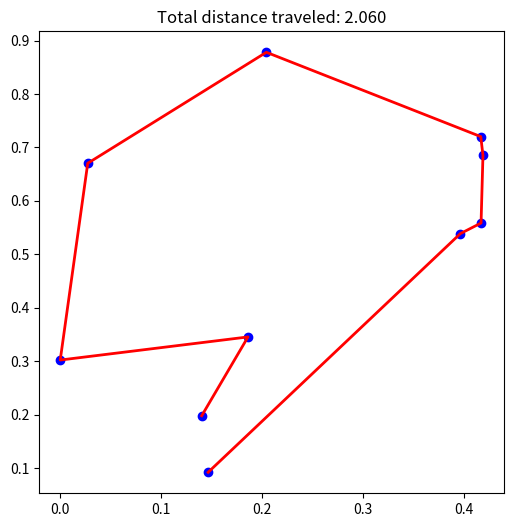

This figure's Python source:
import numpy as np
import matplotlib.pyplot as plt
from scipy.spatial.distance import pdist, squareform


# Define the objective function to minimize (total distance traveled)
def objective_function(solution, distances):
    return distances[solution[-1], solution[0]] + np.sum(distances[solution[i], solution[i+1]] for i in range(len(solution)-1))


# Define the ant colony optimization function
def ant_colony_optimization(distances, n_ants, n_iterations, evaporation_rate, alpha, beta):
    # Initialize the pheromone matrix
    pheromone = np.ones(distances.shape) / len(distances)
    
    # Initialize the best solution found so far
    best_solution = None
    best_cost = np.inf
    
    # Iterate over a fixed number of iterations
    for i in range(n_iterations):
        # Initialize the ant solutions and their corresponding costs
        ant_solutions = []
        ant_costs = np.zeros(n_ants)
        
        # Iterate over each ant
        for k in range(n_ants):
            # Initialize the ant's solution as visiting the cities in a random order
            solution = np.arange(distances.shape[0])
            np.random.shuffle(solution)
            
            # Iterate over the remaining cities and choose the next city to visit based on the pheromone trail and heuristic information
            for j in range(1, distances.shape[0]):
                unvisited_cities = np.setdiff1d(np.arange(distances.shape[0]), solution[:j])
                pheromone_values = pheromone[solution[j-1], unvisited_cities]
                heuristic_values = 1.0 / distances[solution[j-1], unvisited_cities]
                probabilities = (pheromone_values ** alpha) * (heuristic_values ** beta)
                probabilities = probabilities / np.sum(probabilities)
                next_city = np.random.choice(unvisited_cities, p=probabilities)
                solution[j] = next_city
            
            # Calculate the cost of the ant's solution
            cost = objective_function(solution, distances)
            
            # Update the best solution found so far
            if cost < best_cost:
                best_solution = solution
                best_cost = cost
            
            # Add the ant's solution and cost to the list of ant solutions and costs
            ant_solutions.append(solution)
            ant_costs[k] = cost
        
        # Update the pheromone trail based on the ant solutions
        pheromone *= evaporation_rate
        for k in range(n_ants):
            for j in range(1, distances.shape[0]):
                pheromone[ant_solutions[k][j-1], ant_solutions[k][j]] += 1.0 / ant_costs[k]
        
    return best_solution, best_cost


# Generate a random TSP instance with 10 cities
np.random.seed(1)
n_cities = 10
cities = np.random.rand(n_cities, 2)
distances = squareform(pdist(cities))

# Set the parameters for ant colony optimization
n_ants = 10
n_iterations = 100
evaporation_rate = 0.5
alpha = 1.0
beta = 3.0

# Solve the TSP using ant colony optimization
best_solution, best_cost = ant_colony_optimization(distances, n_ants, n_iterations, evaporation_rate, alpha, beta)

# Plot the results
plt.figure(figsize=(6, 6))
plt.scatter(cities[:, 0], cities[:, 1], color='b')
plt.plot(cities[best_solution, 0], cities[best_solution, 1], color='r', lw=2, zorder=2)
plt.title(f'Total distance traveled: {best_cost:.3f}')
plt.show()
